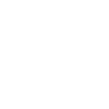
t = 0.00 s
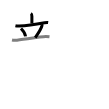
t = 4.50 s
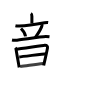
t = 8.75 s
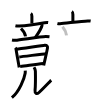
t = 13.25 s
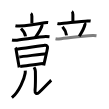
t = 15.50 s
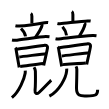
t = 22.00 s

The animated SVG that drew these frames (rendered in a browser with its animation timeline set to each time). Animation: 22 SMIL elements (animate=22); one cycle of 22.00 s.

<svg width="109px" height="109px" viewBox="0 0 px 109px" xmlns="http://www.w3.org/2000/svg" xmlns:xlink="http://www.w3.org/1999/xlink" xml:space="preserve" version="1.1"  baseProfile="full">
<path d="M30.83,13.5c0.7,0.42,1.06,1.83,1.06,2.83c0,0.99,0,4.41,0,7.11" style="fill:none;stroke:black;stroke-width:3;opacity:0">
  <animate attributeType="CSS" attributeName="opacity" from="0" to="1" begin="0s" dur="1s" repeatCount="Indefinite" fill="freeze" />
</path>
<path d="M15.42,25.8c1.16,0.26,2.51,0.3,3.66,0.26C25.6,25.83,38,24,44.6,22.75c1.89-0.36,2.58-0.38,3.54-0.24" style="fill:none;stroke:black;stroke-width:3;opacity:0">
  <animate attributeType="CSS" attributeName="opacity" from="0" to="1" begin="1s" dur="1s" repeatCount="Indefinite" fill="freeze" />
</path>
<path d="M21.01,28.48c2.93,2.94,4.27,5.94,4.53,7.87" style="fill:none;stroke:black;stroke-width:3;opacity:0">
  <animate attributeType="CSS" attributeName="opacity" from="0" to="1" begin="2s" dur="1s" repeatCount="Indefinite" fill="freeze" />
</path>
<path d="M41.38,24.37c0.67,0.44,0.75,0.66,0.67,1.02c-0.53,2.48-5.47,10.37-6.8,12.27" style="fill:none;stroke:black;stroke-width:3;opacity:0">
  <animate attributeType="CSS" attributeName="opacity" from="0" to="1" begin="3s" dur="1s" repeatCount="Indefinite" fill="freeze" />
</path>
<path d="M12.02,40c1.03,0.22,2.24,0.3,3.25,0.22c5.98-0.47,25.98-3.72,30.62-3.64c1.71,0.03,2.74,0.11,3.6,0.22" style="fill:none;stroke:black;stroke-width:3;opacity:0">
  <animate attributeType="CSS" attributeName="opacity" from="0" to="1" begin="4s" dur="1s" repeatCount="Indefinite" fill="freeze" />
</path>
<path d="M15.28,47.74c0.4,0.43,0.81,1.14,0.81,1.74c0.01,0.61,2.92,16.69,2.92,17c0,0.3,0.14,0.3,0.28,0.89" style="fill:none;stroke:black;stroke-width:3;opacity:0">
  <animate attributeType="CSS" attributeName="opacity" from="0" to="1" begin="5s" dur="1s" repeatCount="Indefinite" fill="freeze" />
</path>
<path d="M16.75,49.23c2.25-0.21,26.01-3.79,28.06-4c1.71-0.17,2.94,1.02,2.69,2.63c-0.55,3.67-2.26,10.38-3.82,17.6" style="fill:none;stroke:black;stroke-width:3;opacity:0">
  <animate attributeType="CSS" attributeName="opacity" from="0" to="1" begin="6s" dur="1s" repeatCount="Indefinite" fill="freeze" />
</path>
<path d="M19.24,56.92c3.05-0.18,23.45-3.04,26.89-3.24" style="fill:none;stroke:black;stroke-width:3;opacity:0">
  <animate attributeType="CSS" attributeName="opacity" from="0" to="1" begin="7s" dur="1s" repeatCount="Indefinite" fill="freeze" />
</path>
<path d="M20.2,66.62c6.21-0.69,15.29-2.37,23.03-3.1" style="fill:none;stroke:black;stroke-width:3;opacity:0">
  <animate attributeType="CSS" attributeName="opacity" from="0" to="1" begin="8s" dur="1s" repeatCount="Indefinite" fill="freeze" />
</path>
<path d="M25.24,70.62c0.04,0.64,0.08,1.64-0.07,2.56c-0.91,5.4-5.71,18.26-13.28,24.49" style="fill:none;stroke:black;stroke-width:3;opacity:0">
  <animate attributeType="CSS" attributeName="opacity" from="0" to="1" begin="9s" dur="1s" repeatCount="Indefinite" fill="freeze" />
</path>
<path d="M34.03,67.37c0.46,0.79,1.32,2.72,1.35,3.94c0.12,5.44,0.04,15.25-0.33,18.93c-0.3,3,1.45,4.5,3.95,2.25c4.25-3.82,11.45-11.62,12.25-12.25" style="fill:none;stroke:black;stroke-width:3;opacity:0">
  <animate attributeType="CSS" attributeName="opacity" from="0" to="1" begin="10s" dur="1s" repeatCount="Indefinite" fill="freeze" />
</path>
<path d="M71.83,11.5c0.7,0.45,1.06,1.95,1.06,3.01c0,1.06,0,4.7,0,7.57" style="fill:none;stroke:black;stroke-width:3;opacity:0">
  <animate attributeType="CSS" attributeName="opacity" from="0" to="1" begin="11s" dur="1s" repeatCount="Indefinite" fill="freeze" />
</path>
<path d="M57.42,23.56c0.82,0.2,1.78,0.23,2.6,0.2c4.63-0.17,20.76-2.74,27.75-2.88c1.37-0.03,2.19,0.09,2.87,0.19" style="fill:none;stroke:black;stroke-width:3;opacity:0">
  <animate attributeType="CSS" attributeName="opacity" from="0" to="1" begin="12s" dur="1s" repeatCount="Indefinite" fill="freeze" />
</path>
<path d="M62.51,26.66c2.93,3.42,3.77,6.43,4.03,8.68" style="fill:none;stroke:black;stroke-width:3;opacity:0">
  <animate attributeType="CSS" attributeName="opacity" from="0" to="1" begin="13s" dur="1s" repeatCount="Indefinite" fill="freeze" />
</path>
<path d="M84.38,23.08c0.67,0.47,0.75,0.7,0.67,1.09c-0.53,2.65-4.47,10.05-5.8,12.08" style="fill:none;stroke:black;stroke-width:3;opacity:0">
  <animate attributeType="CSS" attributeName="opacity" from="0" to="1" begin="14s" dur="1s" repeatCount="Indefinite" fill="freeze" />
</path>
<path d="M55.52,38.73c1.03,0.24,2.24,0.33,3.25,0.24c11.19-1.02,21.15-2.93,34.12-3.41c1.71-0.06,2.74,0.11,3.6,0.23" style="fill:none;stroke:black;stroke-width:3;opacity:0">
  <animate attributeType="CSS" attributeName="opacity" from="0" to="1" begin="15s" dur="1s" repeatCount="Indefinite" fill="freeze" />
</path>
<path d="M57.78,46.74c0.4,0.43,0.81,1.14,0.81,1.74c0.01,0.61,2.92,16.69,2.92,17c0,0.3,0.14,0.3,0.28,0.89" style="fill:none;stroke:black;stroke-width:3;opacity:0">
  <animate attributeType="CSS" attributeName="opacity" from="0" to="1" begin="16s" dur="1s" repeatCount="Indefinite" fill="freeze" />
</path>
<path d="M59.25,47.73c2.25-0.21,26.51-3.79,28.56-4c1.71-0.17,2.94,1.02,2.69,2.63c-0.55,3.67-2.26,10.88-3.82,18.1" style="fill:none;stroke:black;stroke-width:3;opacity:0">
  <animate attributeType="CSS" attributeName="opacity" from="0" to="1" begin="17s" dur="1s" repeatCount="Indefinite" fill="freeze" />
</path>
<path d="M61.74,55.92c3.05-0.18,23.95-3.04,27.39-3.24" style="fill:none;stroke:black;stroke-width:3;opacity:0">
  <animate attributeType="CSS" attributeName="opacity" from="0" to="1" begin="18s" dur="1s" repeatCount="Indefinite" fill="freeze" />
</path>
<path d="M62.7,64.62c6.21-0.69,15.29-0.87,23.03-1.6" style="fill:none;stroke:black;stroke-width:3;opacity:0">
  <animate attributeType="CSS" attributeName="opacity" from="0" to="1" begin="19s" dur="1s" repeatCount="Indefinite" fill="freeze" />
</path>
<path d="M66.72,68.62c0.05,0.65-0.01,1.66-0.1,2.61C66,77.75,59.25,91,49.38,96.17" style="fill:none;stroke:black;stroke-width:3;opacity:0">
  <animate attributeType="CSS" attributeName="opacity" from="0" to="1" begin="20s" dur="1s" repeatCount="Indefinite" fill="freeze" />
</path>
<path d="M76.03,66.37c0.43,0.79,0.77,1.72,0.79,2.94c0.12,5.44-0.31,15.23-0.31,18.93c0,8.64,5.15,7.66,10.21,7.66c9.77,0,10.92-1.16,10.92-6.07" style="fill:none;stroke:black;stroke-width:3;opacity:0">
  <animate attributeType="CSS" attributeName="opacity" from="0" to="1" begin="21s" dur="1s" repeatCount="Indefinite" fill="freeze" />
</path>
</svg>
